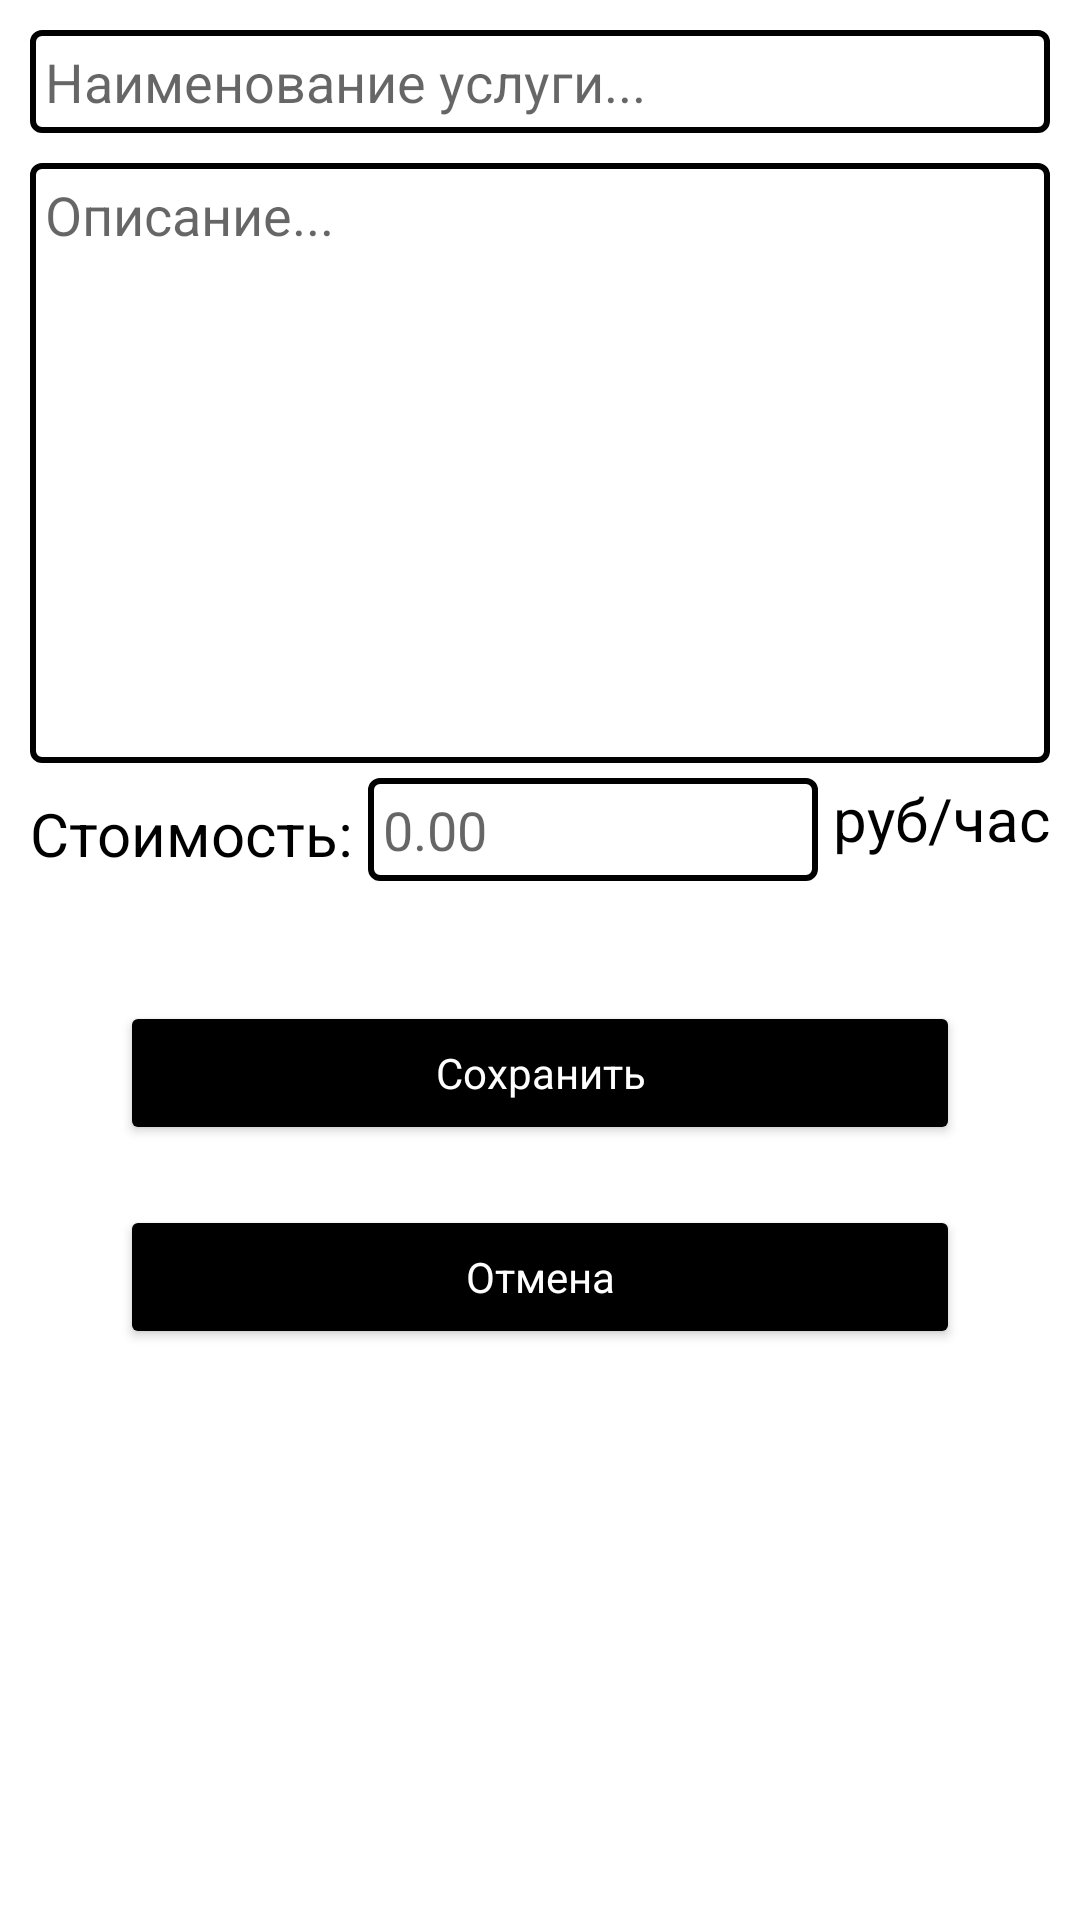

Reconstruct the res/layout file that produces this screen, plus the resources it refers to.
<!-- AndroidManifest.xml: application theme Theme.TutorMarketplace -->
<!-- res/layout/fragment_edit_ad.xml -->
<?xml version="1.0" encoding="utf-8"?>
<FrameLayout xmlns:android="http://schemas.android.com/apk/res/android"
    xmlns:tools="http://schemas.android.com/tools"
    android:layout_width="match_parent"
    android:layout_height="match_parent"
    xmlns:app="http://schemas.android.com/apk/res-auto"
    tools:context=".FragmentEditAd">

    <androidx.constraintlayout.widget.ConstraintLayout
        android:layout_width="match_parent"
        android:layout_height="match_parent">

        <EditText
            android:id="@+id/editName"
            style="@style/baseEditText"
            android:background="@drawable/container_template"
            android:layout_width="match_parent"
            android:layout_height="wrap_content"
            android:layout_margin="10dp"
            app:layout_constraintTop_toTopOf="parent"
            android:hint="Наименование услуги...">
        </EditText>

        <EditText
            android:id="@+id/editDescription"
            style="@style/baseEditText"
            android:background="@drawable/container_template"
            android:layout_width="match_parent"
            android:layout_height="200dp"
            android:layout_margin="10dp"
            android:gravity="start|top"
            app:layout_constraintTop_toBottomOf="@id/editName"
            android:hint="Описание...">
        </EditText>

        <TextView
            android:id="@+id/cost"
            style="@style/baseLabel"
            android:layout_width="wrap_content"
            android:layout_height="wrap_content"
            app:layout_constraintTop_toBottomOf="@id/editDescription"
            app:layout_constraintLeft_toLeftOf="parent"
            android:text="Стоимость:"
            android:layout_margin="10dp">
        </TextView>

        <EditText
            android:id="@+id/editCost"
            style="@style/baseEditText"
            android:background="@drawable/container_template"
            android:layout_width="150dp"
            android:layout_height="wrap_content"
            app:layout_constraintTop_toBottomOf="@id/editDescription"
            app:layout_constraintLeft_toRightOf="@id/cost"
            android:hint="0.00">
        </EditText>

        <TextView
            android:layout_width="wrap_content"
            android:layout_height="wrap_content"
            style="@style/baseLabel"
            app:layout_constraintTop_toBottomOf="@id/editDescription"
            app:layout_constraintLeft_toRightOf="@id/editCost"
            android:text="руб/час">
        </TextView>

        <LinearLayout
            android:layout_width="match_parent"
            android:layout_height="wrap_content"
            app:layout_constraintTop_toBottomOf="@id/editCost"
            android:orientation="vertical"
            android:layout_margin="30dp">

            <Button
                android:id="@+id/btnSave"
                android:layout_width="match_parent"
                android:layout_height="wrap_content"
                android:layout_margin="10dp"
                android:text="Сохранить"
                style="@style/baseButton">
            </Button>

            <Button
                android:id="@+id/btnCancel"
                android:backgroundTint="@color/baseRed"
                android:layout_width="match_parent"
                android:layout_height="wrap_content"
                android:layout_margin="10dp"
                android:text="Отмена"
                style="@style/baseButton">
            </Button>
        </LinearLayout>

    </androidx.constraintlayout.widget.ConstraintLayout>
</FrameLayout>
<!-- resources referenced by this layout -->
<resources>
  <color name="baseRed">#FFB70000</color>
  <!-- drawable container_template (drawable) -->
  <?xml version="1.0" encoding="utf-8"?>
  <shape
      xmlns:android="http://schemas.android.com/apk/res/android"
      android:shape="rectangle" android:padding="10dp">
      <stroke android:width="2dip" android:color="@color/black" />
      <corners
          android:bottomRightRadius="3dp"
          android:bottomLeftRadius="3dp"
          android:topLeftRadius="3dp"
          android:topRightRadius="3dp"/>
  </shape>
  <style name="baseButton">
          <item name="android:textColor">@color/white</item>
          <item name="android:layout_margin">5dp</item>
          <item name="android:layout_width">200dp</item>
          <item name="android:layout_height">wrap_content</item>
          <item name="android:padding">10dp</item>
          <item name="android:textAllCaps">false</item>
          <item name="backgroundTint">@color/black</item>
          <item name="cornerRadius">30dp</item>
          <item name="fontFamily">roboto</item>
      </style>
  <style name="baseEditText">
          <item name="android:textColor">@color/black</item>
          <item name="android:layout_margin">5dp</item>
          <item name="android:layout_width">match_parent</item>
          <item name="android:layout_height">wrap_content</item>
          <item name="android:padding">5dp</item>
          <item name="background">@drawable/button_template</item>
          <item name="fontFamily">roboto</item>
      </style>
  <style name="baseLabel">
          <item name="android:textColor">@color/black</item>
          <item name="android:layout_margin">5dp</item>
          <item name="android:textSize">20dp</item>
          <item name="android:textAlignment">center</item>
          <item name="android:layout_width">wrap_content</item>
          <item name="android:layout_height">wrap_content</item>
      </style>
  <style name="Theme.TutorMarketplace" parent="Theme.MaterialComponents.DayNight.DarkActionBar">
          
          <item name="colorPrimary">@color/baseViolet</item>
          <item name="colorPrimaryVariant">@color/baseViolet</item>
          <item name="colorOnPrimary">@color/white</item>
          
          <item name="colorSecondary">@color/teal_200</item>
          <item name="colorSecondaryVariant">@color/teal_700</item>
          <item name="colorOnSecondary">@color/black</item>
          
          <item name="android:statusBarColor">@color/baseViolet</item>
          
      </style>
  <color name="black">#FF000000</color>
  <color name="white">#FFFFFFFF</color>
  <!-- drawable button_template (drawable) -->
  <?xml version="1.0" encoding="utf-8"?>
  <shape xmlns:android="http://schemas.android.com/apk/res/android"
      android:shape="rectangle" android:padding="10dp">
      <solid android:color="@color/baseGray"/>
      <stroke android:width="1dip" android:color="@color/baseGray" />
      <corners
          android:bottomRightRadius="5dp"
          android:bottomLeftRadius="5dp"
          android:topLeftRadius="5dp"
          android:topRightRadius="5dp"/>
  </shape>
  <color name="baseViolet">#FF7C07D1</color>
  <color name="teal_200">#FF03DAC5</color>
  <color name="teal_700">#FF018786</color>
  <color name="baseGray">#FFD9D9D9</color>
</resources>
